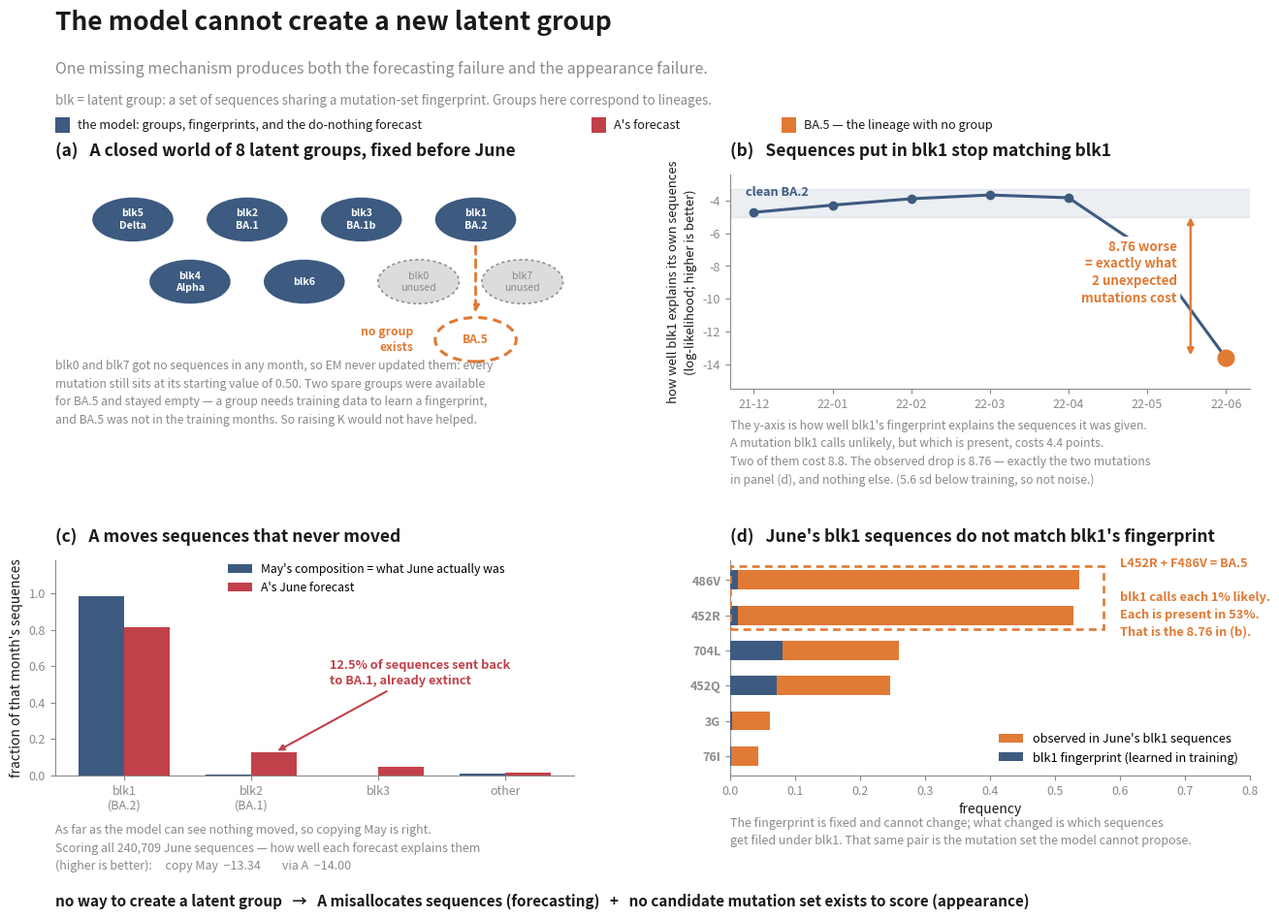

Write the Python code that produced this figure. (Note: this script raises an exception after producing the figure.)
import numpy as np, matplotlib
matplotlib.use("Agg")
import matplotlib.pyplot as plt
from matplotlib.patches import Circle

INK, MUTED = "#1a1a1a", "#8a8a8a"
LIVE, DEAD, BAD, NEW = "#3d5a80", "#dcdcdc", "#c1414a", "#e07a35"

months  = ["21-12","22-01","22-02","22-03","22-04","22-05","22-06"]
fit_b1  = [-4.72,-4.28,-3.89,-3.66,-3.83,-7.06,-13.61]

fig = plt.figure(figsize=(14, 10.0))
gs  = fig.add_gridspec(2, 2, hspace=.80, wspace=.30,
                       left=.075, right=.955, top=.795, bottom=.175)

fig.text(.075,.965,"The model cannot create a new latent group",
         fontsize=19,fontweight="bold",color=INK,va="top")
fig.text(.075,.912,"One missing mechanism produces both the forecasting failure and the appearance failure.",
         fontsize=11.5,color=MUTED,va="top")
fig.text(.075,.878,"blk = latent group: a set of sequences sharing a mutation-set fingerprint. Groups here correspond to lineages.",
         fontsize=9.6,color=MUTED,va="top",style="italic")
for _x,_c,_t in [(.075,LIVE,"the model: groups, fingerprints, and the do-nothing forecast"),
                 (.470,BAD, "A's forecast"),
                 (.610,NEW, "BA.5 \u2014 the lineage with no group")]:
    fig.patches.append(plt.Rectangle((_x,.838),.011,.016,transform=fig.transFigure,
                                     facecolor=_c,edgecolor="none",zorder=5))
    fig.text(_x+.017,.846,_t,fontsize=9.2,color=INK,va="center")

# ---------------- (a) ----------------
ax = fig.add_subplot(gs[0,0]); ax.set_xlim(0,10); ax.set_ylim(-0.6,7); ax.axis("off")
ax.set_title("(a)   A closed world of 8 latent groups, fixed before June",
             fontsize=12.5,fontweight="bold",color=INK,loc="left",pad=14)
for (x,y),lb in zip([(1.5,5.4),(3.7,5.4),(5.9,5.4),(8.1,5.4),(2.6,3.2),(4.8,3.2)],
                    ["blk5\nDelta","blk2\nBA.1","blk3\nBA.1b","blk1\nBA.2","blk4\nAlpha","blk6"]):
    ax.add_patch(Circle((x,y),.78,facecolor=LIVE,edgecolor="none"))
    ax.text(x,y,lb,ha="center",va="center",fontsize=7.6,color="white",
            fontweight="bold",linespacing=1.3)
for x,lb in [(7.0,"blk0"),(9.0,"blk7")]:
    ax.add_patch(Circle((x,3.2),.78,facecolor=DEAD,edgecolor=MUTED,
                        linestyle=(0,(2,2)),lw=1.1))
    ax.text(x,3.2,lb+"\nunused",ha="center",va="center",fontsize=7.6,
            color=MUTED,linespacing=1.3)
ax.add_patch(Circle((8.1,1.15),.78,facecolor="none",edgecolor=NEW,
                    linestyle=(0,(3,2)),lw=2.2))
ax.text(8.1,1.15,"BA.5",ha="center",va="center",fontsize=8.6,color=NEW,fontweight="bold")
ax.annotate("",xy=(8.1,2.0),xytext=(8.1,4.55),
            arrowprops=dict(arrowstyle="-|>",color=NEW,lw=2.0,linestyle=(0,(3,2))))
ax.text(6.9,1.15,"no group\nexists",fontsize=8.8,color=NEW,fontweight="bold",
        ha="right",va="center",linespacing=1.3)
ax.text(0,-.16,"blk0 and blk7 got no sequences in any month, so EM never updated them: every\n"
                "mutation still sits at its starting value of 0.50. Two spare groups were available\n"
                "for BA.5 and stayed empty \u2014 a group needs training data to learn a fingerprint,\n"
                "and BA.5 was not in the training months. So raising K would not have helped.",
        fontsize=8.8,color=MUTED,transform=ax.transAxes,linespacing=1.55)

# ---------------- (b) ----------------
ax = fig.add_subplot(gs[0,1])
ax.set_title("(b)   Sequences put in blk1 stop matching blk1",
             fontsize=12.5,fontweight="bold",color=INK,loc="left",pad=14)
x = np.arange(len(months))
ax.axhspan(-5.0,-3.3,color=LIVE,alpha=.10,zorder=0)
ax.plot(x,fit_b1,"-o",color=LIVE,lw=2.2,ms=6,zorder=3)
ax.plot(x[-1],fit_b1[-1],"o",color=NEW,ms=12,zorder=4)
ax.annotate("",xy=(5.55,-13.61),xytext=(5.55,-4.85),
            arrowprops=dict(arrowstyle="<|-|>",color=NEW,lw=1.7))
ax.text(5.38,-8.4,"8.76 worse\n= exactly what\n2 unexpected\nmutations cost",fontsize=9.6,color=NEW,fontweight="bold",
        ha="right",va="center",linespacing=1.35,
        bbox=dict(boxstyle="round,pad=0.25",fc="white",ec="none"))
ax.text(.03,.90,"clean BA.2",transform=ax.transAxes,fontsize=9.2,
        color=LIVE,fontweight="bold")
ax.set_xticks(x); ax.set_xticklabels(months,fontsize=9)
ax.set_ylim(-15.5,-2.4); ax.set_ylabel("how well blk1 explains its own sequences\n(log-likelihood; higher is better)",
              fontsize=9.4,color=INK,linespacing=1.5)
ax.tick_params(labelsize=9,colors=MUTED)
for s in ("top","right"): ax.spines[s].set_visible(False)
for s in ("left","bottom"): ax.spines[s].set_color(MUTED)
ax.text(0,-.44,"The y-axis is how well blk1's fingerprint explains the sequences it was given.\n"
                "A mutation blk1 calls unlikely, but which is present, costs 4.4 points.\n"
                "Two of them cost 8.8. The observed drop is 8.76 \u2014 exactly the two mutations\n"
                "in panel (d), and nothing else. (5.6 sd below training, so not noise.)",
        transform=ax.transAxes,fontsize=8.8,color=MUTED,linespacing=1.55)

# ---------------- (c) ----------------
ax = fig.add_subplot(gs[1,0])
ax.set_title("(c)   A moves sequences that never moved",
             fontsize=12.5,fontweight="bold",color=INK,loc="left",pad=14)
xs=np.arange(4); w=.36
ax.bar(xs-w/2,[.987,.003,.001,.009],w,color=LIVE,label="May's composition = what June actually was",zorder=3)
ax.bar(xs+w/2,[.813,.125,.046,.016],w,color=BAD, label="A's June forecast",zorder=3)
ax.set_xticks(xs); ax.set_xticklabels(["blk1\n(BA.2)","blk2\n(BA.1)","blk3","other"],fontsize=9)
ax.set_ylim(0,1.18); ax.set_ylabel("fraction of that month's sequences",fontsize=10,color=INK)
ax.tick_params(labelsize=9,colors=MUTED)
ax.legend(fontsize=8.8,frameon=False,loc="upper center",bbox_to_anchor=(.60,1.04))
for s in ("top","right"): ax.spines[s].set_visible(False)
for s in ("left","bottom"): ax.spines[s].set_color(MUTED)
ax.annotate("12.5% of sequences sent back\nto BA.1, already extinct",
            xy=(1.19,.128),xytext=(1.62,.50),fontsize=9.2,color=BAD,
            fontweight="bold",linespacing=1.35,
            arrowprops=dict(arrowstyle="-|>",color=BAD,lw=1.5))
ax.text(0,-.44,"As far as the model can see nothing moved, so copying May is right.\n"
                "Scoring all 240,709 June sequences \u2014 how well each forecast explains them\n"
                "(higher is better):     copy May  \u221213.34        via A  \u221214.00",
        transform=ax.transAxes,fontsize=9,color=MUTED,linespacing=1.55)

# ---------------- (d) ----------------
ax = fig.add_subplot(gs[1,1])
ax.set_title("(d)   June's blk1 sequences do not match blk1's fingerprint",
             fontsize=12.5,fontweight="bold",color=INK,loc="left",pad=14)
mut=["486V","452R","704L","452Q","3G","76I"]
th =[.012,.012,.081,.072,.003,.001]; obs=[.538,.529,.260,.246,.061,.044]
y=np.arange(len(mut))[::-1]
ax.barh(y,obs,.55,color=NEW,zorder=3,label="observed in June's blk1 sequences")
ax.barh(y,th ,.55,color=LIVE,zorder=4,label="blk1 fingerprint (learned in training)")
ax.set_yticks(y); ax.set_yticklabels(mut,fontsize=9.5,fontweight="bold")
ax.set_xlim(0,.80); ax.set_xlabel("frequency",fontsize=10,color=INK)
ax.tick_params(labelsize=9,colors=MUTED)
ax.legend(fontsize=9.2,frameon=False,loc="lower right")
for s in ("top","right"): ax.spines[s].set_visible(False)
for s in ("left","bottom"): ax.spines[s].set_color(MUTED)
ax.add_patch(plt.Rectangle((0,y[1]-.40),.575,1.80,fill=False,edgecolor=NEW,
                           lw=1.9,linestyle=(0,(3,2)),zorder=6))
ax.text(.60,y[1]+.50,"L452R + F486V = BA.5\n\nblk1 calls each 1% likely.\nEach is present in 53%.\nThat is the 8.76 in (b).",
        fontsize=9.2,color=NEW,fontweight="bold",va="center",linespacing=1.45)
ax.text(0,-.32,"The fingerprint is fixed and cannot change; what changed is which sequences\nget filed under blk1. That same pair is the mutation set the model cannot propose.",
        transform=ax.transAxes,fontsize=9,color=MUTED,linespacing=1.5)

fig.text(.075,.040,"no way to create a latent group   →   A misallocates sequences (forecasting)   +   no candidate mutation set exists to score (appearance)",
         fontsize=11,color=INK,fontweight="bold")
fig.savefig("/home/claude/missing_block.png",dpi=190,facecolor="white")
print("saved")
